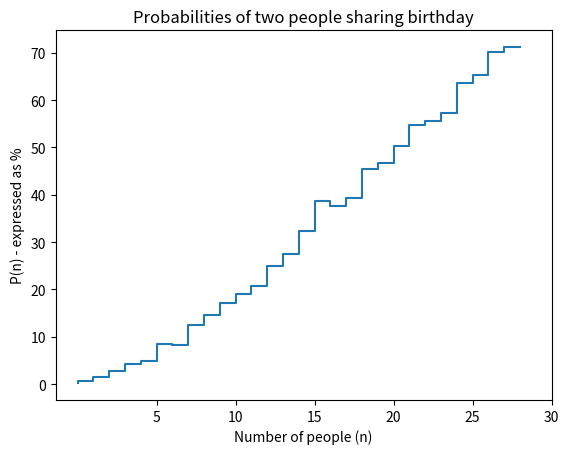

Here is the Python script that generated this plot:
# -*- coding: utf-8 -*-
"""
Created on Tue Jul 30 10:31:30 2019

[redacted]
"""

## Monte Carlo simulation --> Birthday Problem

import numpy as np
import pandas as pd
import matplotlib.pyplot as plt

'''
The birthday problem, or rather the birthday paradox, is the relatively small
number of people needed in a crowd for any two people to share a birthday.

https://en.wikipedia.org/wiki/Birthday_problem

Solutions using empirical probabilities generally converge on 23 people needed
for a 50% chance of a shared birthday between any two individuals. At first glance,
this is a surprisingly small number considering 366 possible birthdays.

However, odds quickly increase since we're covering 22 other people every time
we consider a given individual's possible birthday matches. This can be simulated
in Python using Monte Carlo techniques.

[redacted]
[redacted]

[redacted]
'''

# defining the function
# arguments are the number of people in the crowd, and the number of Monte Carlo sims to perform

def birthday_odds(num_people, num_sims):
    results = np.empty([num_sims])
    for k in range(num_sims):
        crowd = np.empty([num_people])
        for i in range(num_people):
            person = np.random.randint(1,366)
            crowd[i] = person
        dups = pd.Series(crowd)[pd.Series(crowd).duplicated()].values # searching for dups --> 2 birthdays match
        size = np.size(dups) # will have size = 0 unless two birthdays matched
        if size > 0:
            results[k] = 1 # boolean to indicate 2 birthdays matched
        else:
            results[k] = 0
    matches = np.size(results[results == 1])
    result = (matches/num_sims) * 100 # odds expressed as percentage
    return result

# iterating for crowd sizes from 2 to 30 people

probabilities = np.empty([29])
for j in np.arange(2,31,1):
    odds = birthday_odds(j,1000) # choosing 1000 simulations
    probabilities[j - 2] = odds

# plotting results

plt.plot(probabilities, drawstyle = 'steps')
plt.xticks(np.arange(5,35,5))
plt.xlabel('Number of people (n)')
plt.ylabel('P(n) - expressed as %')
plt.title('Probabilities of two people sharing birthday')
plt.show()

# printing results for input to table

print(probabilities)